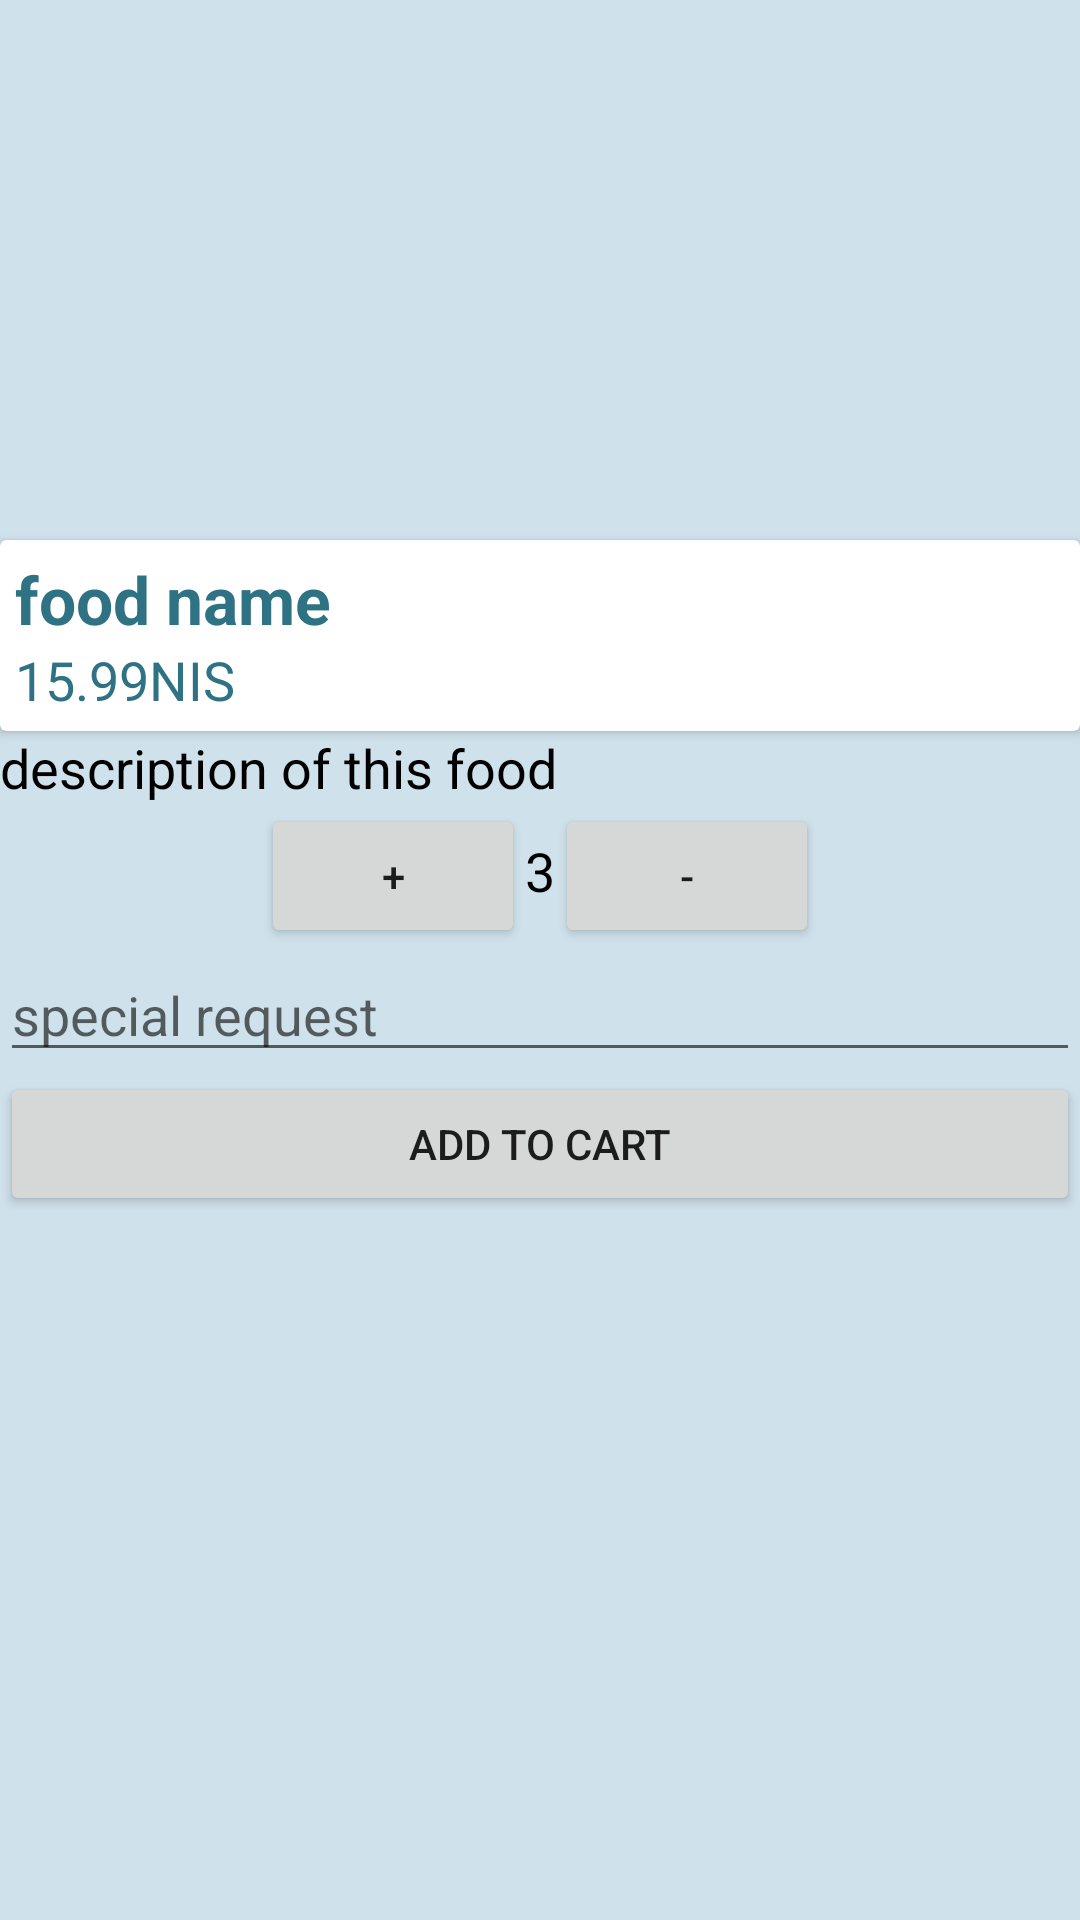

Produce the Android XML layout that renders to this screen, including the resource entries it uses.
<!-- AndroidManifest.xml: application theme AppTheme -->
<!-- res/layout/activity_food_details.xml -->
<?xml version="1.0" encoding="utf-8"?>
<android.support.design.widget.CoordinatorLayout xmlns:android="http://schemas.android.com/apk/res/android"
    xmlns:app="http://schemas.android.com/apk/res-auto"
    xmlns:tools="http://schemas.android.com/tools"
    android:layout_width="match_parent"
    android:layout_height="match_parent"
    android:background="@color/bg"
    tools:context=".activities.FoodDetailsActivity">

    <android.support.v4.widget.NestedScrollView
        android:layout_width="match_parent"
        android:layout_height="match_parent">


        <LinearLayout
            android:orientation="vertical"
            android:layout_width="match_parent"
            android:layout_height="match_parent">
            <ImageView
                android:transitionName="trImage"
                android:fitsSystemWindows="true"
                android:id="@+id/imageBackground"
                android:scaleType="centerCrop"
                app:layout_collapseMode="parallax"
                android:layout_gravity="center"
                android:layout_width="match_parent"
                android:layout_height="180dp" />
            <android.support.v7.widget.CardView
                android:layout_width="match_parent"
                android:layout_height="wrap_content">


            <LinearLayout
                android:padding="5dp"
                android:orientation="vertical"
                android:layout_width="match_parent"
                android:layout_height="wrap_content">
                <TextView
                    android:textAppearance="@style/Base.TextAppearance.AppCompat.Large"
                    android:textColor="@color/textColor"
                    android:textStyle="bold"
                    android:id="@+id/tvName"
                    android:text="food name"
                    android:layout_width="match_parent"
                    android:layout_height="wrap_content" />
                <TextView
                    android:textColor="@color/textColor"
                    android:textAppearance="@style/Base.TextAppearance.AppCompat.Medium"
                    android:id="@+id/tvPrice"
                    android:text="15.99NIS"
                    android:layout_width="match_parent"
                    android:layout_height="wrap_content" />
            </LinearLayout>
            </android.support.v7.widget.CardView>

            <TextView
                android:textAppearance="@style/Base.TextAppearance.AppCompat.Medium"
                android:textColor="@color/black"
                android:id="@+id/tvDescription"
                android:text="description of this food"
                android:layout_width="match_parent"
                android:layout_height="wrap_content" />

            <android.support.v7.widget.RecyclerView
                android:id="@+id/recyclerViewCat"
                android:layout_width="match_parent"
                android:layout_height="wrap_content">

            </android.support.v7.widget.RecyclerView>

            <LinearLayout
                android:visibility="visible"
                android:id="@+id/layoutQuantity"
                android:orientation="horizontal"
                android:gravity="center_horizontal"
                android:layout_width="match_parent"
                android:layout_height="wrap_content">
                <Button
                    android:id="@+id/btnInc"
                    android:text="+"
                    android:layout_width="wrap_content"
                    android:layout_height="wrap_content" />
                <TextView
                    android:id="@+id/tvQuantity"
                    android:textColor="@color/black"
                    android:textAppearance="@style/Base.TextAppearance.AppCompat.Medium"
                    android:text="3"
                    android:layout_width="wrap_content"
                    android:layout_height="wrap_content" />
                <Button
                    android:id="@+id/btnDec"
                    android:text="-"
                    android:layout_width="wrap_content"
                    android:layout_height="wrap_content" />
            </LinearLayout>

            <EditText
                android:id="@+id/txtSpecialRequest"
                android:hint="special request"
                android:layout_width="match_parent"
                android:layout_height="wrap_content" />
            <Button
                android:id="@+id/btnAddToCart"
                android:text="Add to cart"
                android:layout_width="match_parent"
                android:layout_height="wrap_content" />




        </LinearLayout>



    </android.support.v4.widget.NestedScrollView>


    <FrameLayout
        android:id="@+id/contentCart"
        android:layout_gravity="bottom"
        android:layout_width="match_parent"
        android:layout_height="wrap_content">

    </FrameLayout>


</android.support.design.widget.CoordinatorLayout>
<!-- resources referenced by this layout -->
<resources>
  <color name="bg">#cfe1eb</color>
  <color name="black">#000000</color>
  <color name="textColor">#2f7284</color>
  <style name="AppTheme" parent="Theme.AppCompat.Light.DarkActionBar">
          
          <item name="colorPrimary">@color/colorPrimary</item>
          <item name="colorPrimaryDark">@color/colorPrimaryDark</item>
          <item name="colorAccent">@color/colorAccent</item>
      </style>
  <color name="colorPrimary">#30798e</color>
  <color name="colorPrimaryDark">#337e93</color>
  <color name="colorAccent">#fe6e60</color>
</resources>
